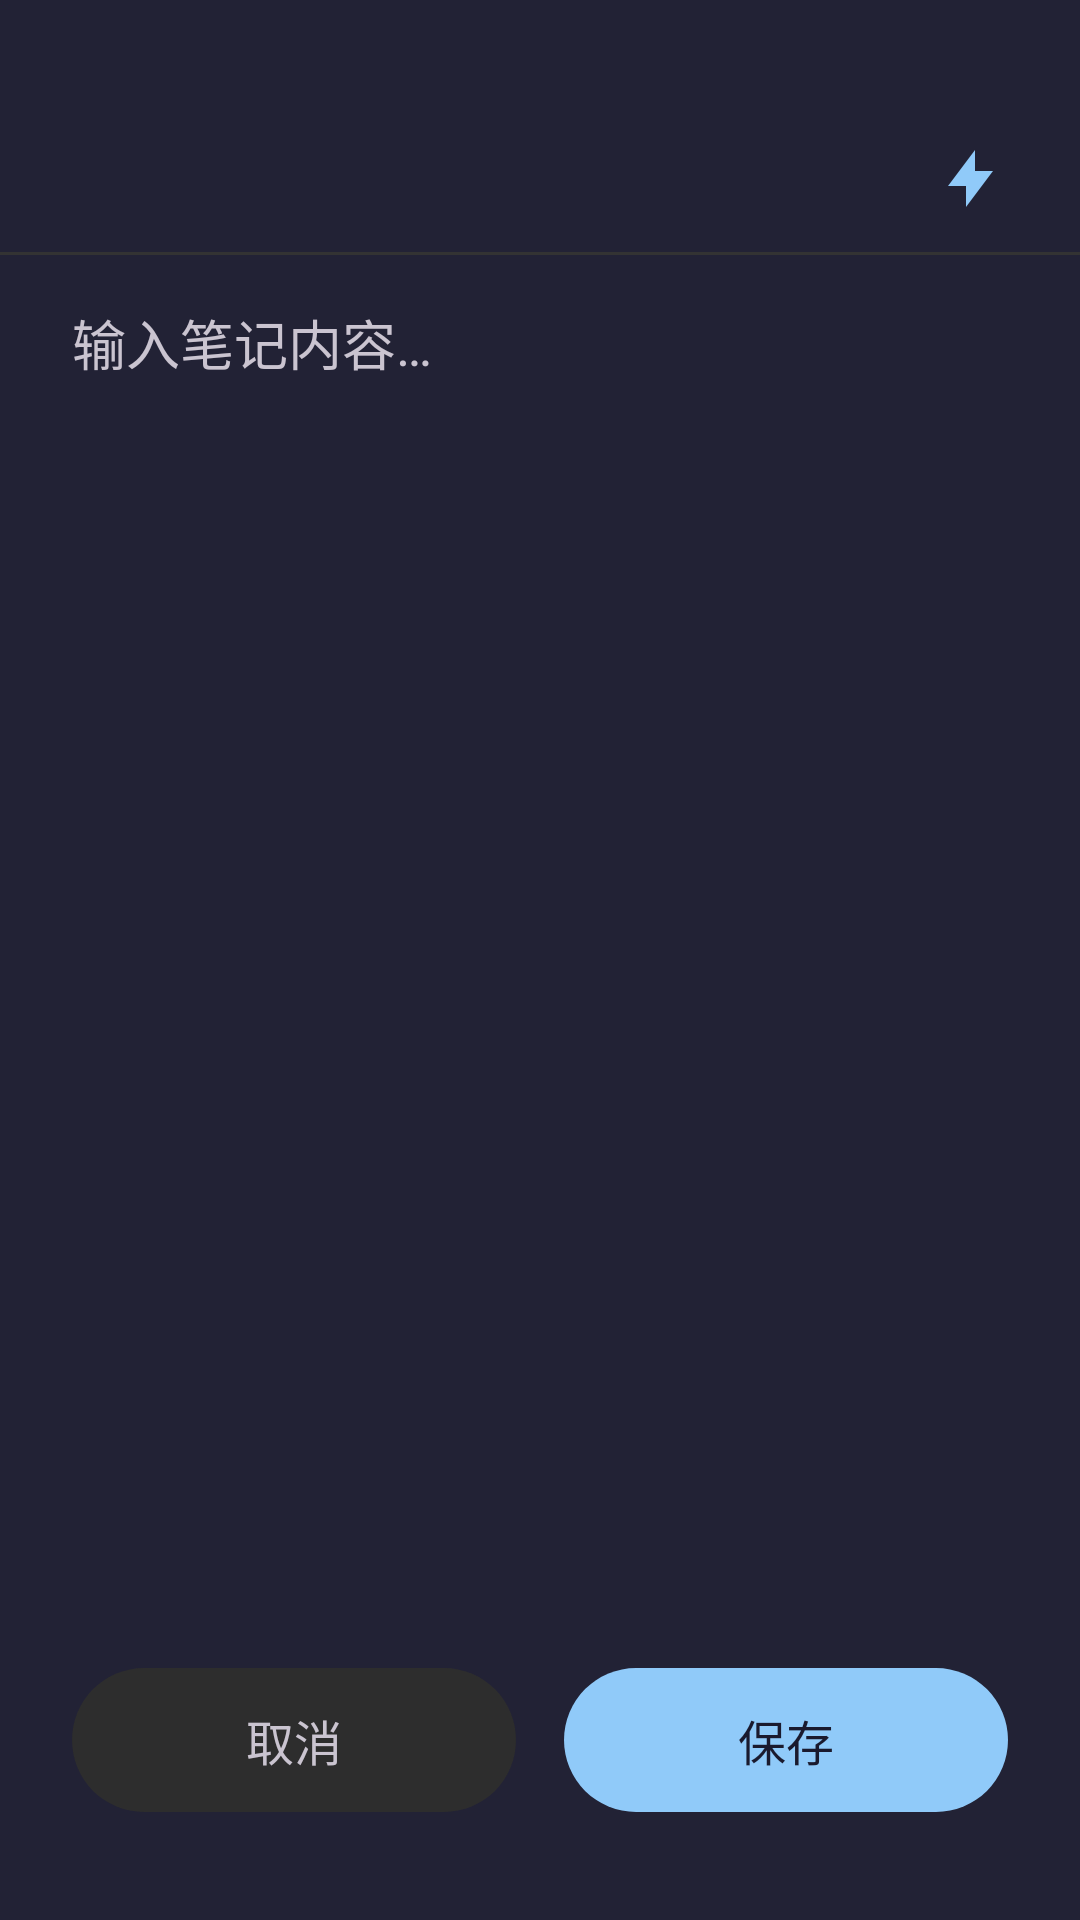

This screen was rendered from an Android layout file. Write that file and the resources it references.
<!-- AndroidManifest.xml: activity theme Theme.FlashNote.Translucent -->
<!-- res/layout/activity_note_input.xml -->
<?xml version="1.0" encoding="utf-8"?>
<androidx.constraintlayout.widget.ConstraintLayout xmlns:android="http://schemas.android.com/apk/res/android"
    xmlns:app="http://schemas.android.com/apk/res-auto"
    android:layout_width="match_parent"
    android:layout_height="match_parent"
    android:background="@color/input_bg"
    android:clickable="true"
    android:focusable="true">

    
    <LinearLayout
        android:id="@+id/ll_top_bar"
        android:layout_width="0dp"
        android:layout_height="wrap_content"
        android:layout_marginTop="48dp"
        android:layout_marginHorizontal="24dp"
        android:gravity="center_vertical"
        android:orientation="horizontal"
        app:layout_constraintTop_toTopOf="parent"
        app:layout_constraintStart_toStartOf="parent"
        app:layout_constraintEnd_toEndOf="parent">

        <TextView
            android:id="@+id/tv_current_time"
            android:layout_width="0dp"
            android:layout_height="wrap_content"
            android:layout_weight="1"
            android:textColor="@color/on_surface_variant"
            android:textSize="14sp" />

        <ImageView
            android:layout_width="24dp"
            android:layout_height="24dp"
            android:src="@drawable/ic_lightning"
            app:tint="@color/primary" />
    </LinearLayout>

    
    <View
        android:id="@+id/divider"
        android:layout_width="0dp"
        android:layout_height="1dp"
        android:layout_marginTop="12dp"
        android:background="@color/divider"
        app:layout_constraintTop_toBottomOf="@id/ll_top_bar"
        app:layout_constraintStart_toStartOf="parent"
        app:layout_constraintEnd_toEndOf="parent" />

    
    <EditText
        android:id="@+id/et_note_content"
        android:layout_width="0dp"
        android:layout_height="0dp"
        android:layout_marginHorizontal="24dp"
        android:layout_marginTop="16dp"
        android:layout_marginBottom="16dp"
        android:background="@null"
        android:gravity="start|top"
        android:hint="@string/note_input_hint"
        android:imeOptions="flagNoExtractUi"
        android:inputType="textMultiLine|textCapSentences"
        android:textColor="@color/on_background"
        android:textColorHint="@color/on_surface_variant"
        android:textSize="18sp"
        app:layout_constraintTop_toBottomOf="@id/divider"
        app:layout_constraintBottom_toTopOf="@id/ll_buttons"
        app:layout_constraintStart_toStartOf="parent"
        app:layout_constraintEnd_toEndOf="parent" />

    
    <LinearLayout
        android:id="@+id/ll_buttons"
        android:layout_width="0dp"
        android:layout_height="56dp"
        android:layout_marginHorizontal="24dp"
        android:layout_marginBottom="32dp"
        android:gravity="center"
        android:orientation="horizontal"
        app:layout_constraintBottom_toBottomOf="parent"
        app:layout_constraintStart_toStartOf="parent"
        app:layout_constraintEnd_toEndOf="parent">

        <TextView
            android:id="@+id/btn_cancel"
            android:layout_width="0dp"
            android:layout_height="48dp"
            android:layout_marginEnd="8dp"
            android:layout_weight="1"
            android:background="@drawable/rounded_button_cancel"
            android:gravity="center"
            android:text="@string/cancel"
            android:textColor="@color/on_surface_variant"
            android:textSize="16sp" />

        <TextView
            android:id="@+id/btn_save"
            android:layout_width="0dp"
            android:layout_height="48dp"
            android:layout_marginStart="8dp"
            android:layout_weight="1"
            android:background="@drawable/rounded_button"
            android:gravity="center"
            android:text="@string/save"
            android:textColor="@color/on_primary"
            android:textSize="16sp" />

    </LinearLayout>

</androidx.constraintlayout.widget.ConstraintLayout>
<!-- resources referenced by this layout -->
<resources>
  <color name="divider">#FF333333</color>
  <color name="input_bg">#CC1A1A2E</color>
  <color name="on_background">#FFE0E0E0</color>
  <color name="on_primary">#FF1A1A2E</color>
  <color name="on_surface_variant">#FFCAC4D0</color>
  <color name="primary">#FF90CAF9</color>
  <!-- drawable ic_lightning (drawable) -->
  <?xml version="1.0" encoding="utf-8"?>
  <vector xmlns:android="http://schemas.android.com/apk/res/android"
      android:width="24dp"
      android:height="24dp"
      android:viewportWidth="24"
      android:viewportHeight="24"
      android:tint="#FFE0E0E0">
      <path
          android:fillColor="#FFE0E0E0"
          android:pathData="M13,2L4,14h6v7l9,-12h-6z" />
  </vector>
  <!-- drawable rounded_button (drawable) -->
  <?xml version="1.0" encoding="utf-8"?>
  <shape xmlns:android="http://schemas.android.com/apk/res/android"
      android:shape="rectangle">
      <solid android:color="@color/primary" />
      <corners android:radius="24dp" />
  </shape>
  <!-- drawable rounded_button_cancel (drawable) -->
  <?xml version="1.0" encoding="utf-8"?>
  <shape xmlns:android="http://schemas.android.com/apk/res/android"
      android:shape="rectangle">
      <solid android:color="@color/surface_variant" />
      <corners android:radius="24dp" />
  </shape>
  <string name="cancel">取消</string>
  <string name="note_input_hint">输入笔记内容…</string>
  <string name="save">保存</string>
  <style name="Theme.FlashNote.Translucent" parent="Theme.FlashNote">
          <item name="android:windowIsTranslucent">true</item>
          <item name="android:windowBackground">@color/input_bg</item>
          <item name="android:windowNoTitle">true</item>
          <item name="android:statusBarColor">@color/transparent</item>
          <item name="android:navigationBarColor">@color/transparent</item>
          <item name="android:windowDrawsSystemBarBackgrounds">true</item>
      </style>
  <color name="surface_variant">#FF2D2D2D</color>
  <style name="Theme.FlashNote" parent="Theme.Material3.Dark.NoActionBar">
          <item name="colorPrimary">@color/primary</item>
          <item name="colorOnPrimary">@color/on_primary</item>
          <item name="colorPrimaryContainer">@color/primary_container</item>
          <item name="colorOnPrimaryContainer">@color/on_primary_container</item>
          <item name="colorSecondary">@color/secondary</item>
          <item name="colorOnSecondary">@color/on_secondary</item>
          <item name="android:colorBackground">@color/background</item>
          <item name="colorSurface">@color/surface</item>
          <item name="colorOnSurface">@color/on_surface</item>
          <item name="colorOnSurfaceVariant">@color/on_surface_variant</item>
          <item name="android:statusBarColor">@color/black</item>
          <item name="android:navigationBarColor">@color/black</item>
      </style>
  <color name="transparent">#00000000</color>
  <color name="primary_container">#FF1A237E</color>
  <color name="on_primary_container">#FFBBDEFB</color>
  <color name="secondary">#FFCE93D8</color>
  <color name="on_secondary">#FF1A1A2E</color>
  <color name="background">#FF121212</color>
  <color name="surface">#FF1E1E1E</color>
  <color name="on_surface">#FFE0E0E0</color>
  <color name="black">#FF000000</color>
</resources>
